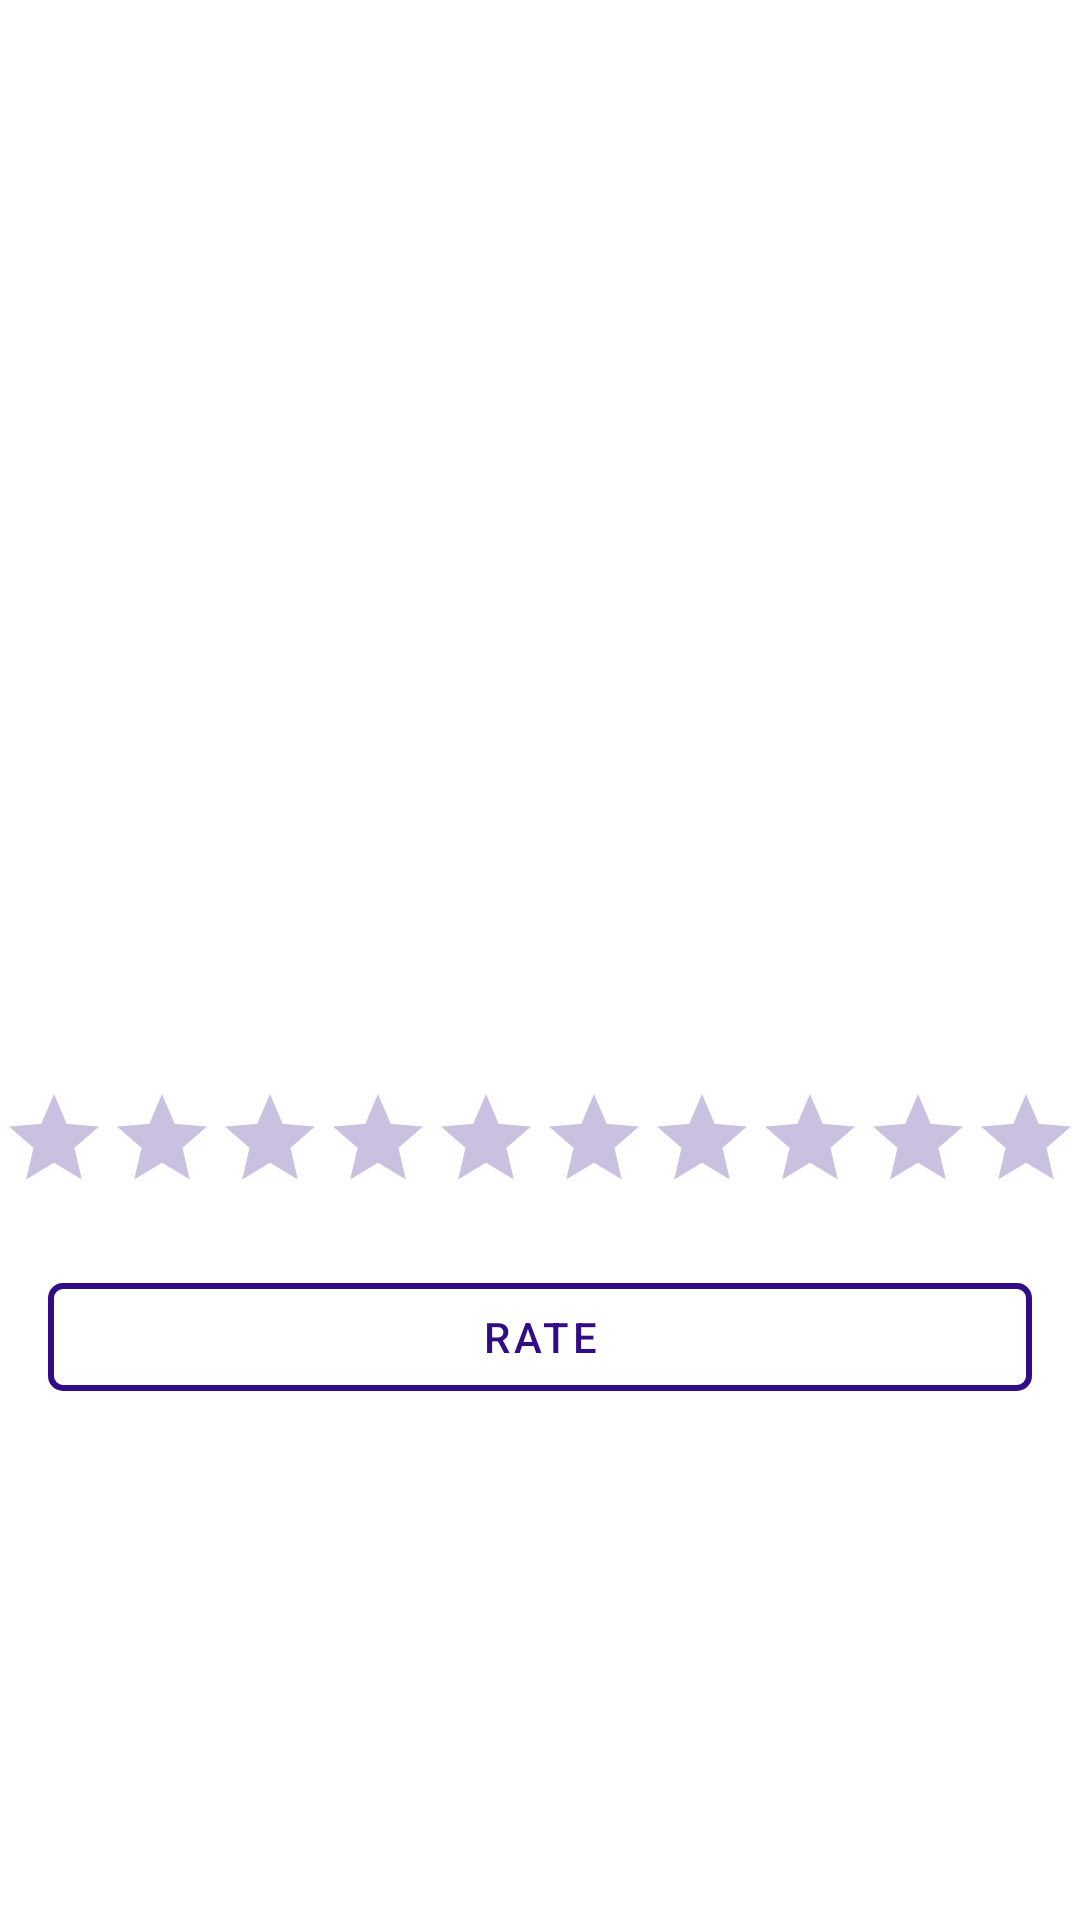

Reconstruct the res/layout file that produces this screen, plus the resources it refers to.
<!-- AndroidManifest.xml: application theme Theme.CineMe.NoActionBar -->
<!-- res/layout/fragment_rate.xml -->
<?xml version="1.0" encoding="utf-8"?>
<layout xmlns:android="http://schemas.android.com/apk/res/android"
    xmlns:app="http://schemas.android.com/apk/res-auto"
    xmlns:tools="http://schemas.android.com/tools">

    <data>
        <variable
            name="movie"
            type="com.merajavier.cineme.movies.MovieDataItem" />
    </data>

    <androidx.constraintlayout.widget.ConstraintLayout
        android:id="@+id/rate_constraint_layout"
        android:layout_width="match_parent"
        android:layout_height="match_parent"
        tools:context=".movies.rate.RateFragment">

        <ImageView
            android:id="@+id/rate_movie_poster"
            showPoster="@{movie.posterPath}"
            android:layout_width="150dp"
            android:layout_height="200dp"
            android:layout_marginTop="16dp"
            android:contentDescription="@string/movie_item_poster_description"
            android:scaleType="fitCenter"
            app:layout_constraintBottom_toTopOf="@+id/rate_movie_title"
            app:layout_constraintEnd_toEndOf="parent"
            app:layout_constraintHorizontal_bias="0.5"
            app:layout_constraintStart_toStartOf="parent"
            app:layout_constraintTop_toTopOf="parent"
            app:layout_constraintVertical_bias="0.32999998"
            app:layout_constraintVertical_chainStyle="packed"
            tools:srcCompat="@drawable/venom" />

        <TextView
            android:id="@+id/rate_movie_title"
            android:layout_width="wrap_content"
            android:layout_height="wrap_content"
            android:layout_marginTop="16dp"
            android:textColor="@color/colorPrimaryDark"
            android:textSize="16sp"
            android:text="@{movie.title}"
            app:layout_constraintBottom_toTopOf="@+id/rate_movie_ratingbar"
            app:layout_constraintEnd_toEndOf="@+id/rate_movie_poster"
            app:layout_constraintHorizontal_bias="0.5"
            app:layout_constraintStart_toStartOf="@+id/rate_movie_poster"
            app:layout_constraintTop_toBottomOf="@+id/rate_movie_poster"
            tools:text="Venom: Let there be Carnage" />

        <androidx.appcompat.widget.AppCompatRatingBar
            android:id="@+id/rate_movie_ratingbar"
            style="?android:attr/ratingBarStyleIndicator"
            android:layout_width="wrap_content"
            android:layout_height="wrap_content"
            android:layout_marginStart="8dp"
            android:layout_marginTop="24dp"
            android:layout_marginEnd="8dp"
            android:max="10"
            android:numStars="10"
            android:progressTint="@color/colorPrimaryDark"
            android:progressBackgroundTint="@color/colorPrimaryDark"
            android:isIndicator="false"
            app:layout_constraintBottom_toTopOf="@+id/rate_movie_button"
            app:layout_constraintEnd_toEndOf="@+id/rate_movie_title"
            app:layout_constraintHorizontal_bias="0.5"
            app:layout_constraintStart_toStartOf="@id/rate_movie_title"
            app:layout_constraintTop_toBottomOf="@+id/rate_movie_title"
            tools:rating="6" />

        <com.google.android.material.button.MaterialButton
            android:id="@+id/rate_movie_button"
            style="@style/Widget.MaterialComponents.Button.OutlinedButton"
            android:layout_width="match_parent"
            android:layout_height="wrap_content"
            android:layout_marginStart="16dp"
            android:layout_marginTop="24dp"
            android:layout_marginEnd="16dp"
            android:text="@string/rate_movie_button_text"
            android:textColor="@color/colorPrimaryDark"
            app:cornerRadius="5dp"
            app:layout_constraintBottom_toBottomOf="parent"
            app:layout_constraintEnd_toEndOf="@id/rate_movie_ratingbar"
            app:layout_constraintHorizontal_bias="0.5"
            app:layout_constraintStart_toStartOf="@id/rate_movie_ratingbar"
            app:layout_constraintTop_toBottomOf="@+id/rate_movie_ratingbar"
            app:strokeColor="@color/colorPrimaryDark"
            app:strokeWidth="2dp" />
    </androidx.constraintlayout.widget.ConstraintLayout>
</layout>
<!-- resources referenced by this layout -->
<resources>
  <color name="colorPrimaryDark">#320b86</color>
  <!-- drawable venom: jpg bitmap (drawable-xxhdpi, 480898 bytes) -->
  <string name="movie_item_poster_description">Movie picture</string>
  <string name="rate_movie_button_text">Rate</string>
  <style name="Theme.CineMe.NoActionBar" parent="Theme.CineMe">
          <item name="windowActionBar">false</item>
          <item name="windowNoTitle">true</item>
          <item name="colorControlNormal">@color/white</item>
          <item name="baseColor">@color/colorPrimaryDark</item>
          <item name="movieBackground">@color/colorPrimaryLight</item>
          <item name="actorCreditCardColor">@color/colorPrimaryLight</item>
          <item name="cardCornerRadius">@dimen/cardview_corner_radius</item>
          <item name="cardMarginSmall">@dimen/small_margin_dimen</item>
          <item name="cardMarginXSmall">@dimen/x_small_margin_dimen</item>
          <item name="cardElevation">@dimen/xx_small_margin_dimen</item>
          <item name="actorCreditContainerColor">@color/white</item>
      </style>
  <style name="Theme.CineMe" parent="Theme.MaterialComponents.DayNight.DarkActionBar">
          
          <item name="colorPrimary">@color/colorPrimary</item>
          <item name="colorPrimaryVariant">@color/colorPrimaryDark</item>
          <item name="colorOnPrimary">@color/white</item>
          
          <item name="colorSecondary">@color/teal_200</item>
          <item name="colorSecondaryVariant">@color/teal_700</item>
          <item name="colorOnSecondary">@color/black</item>
          
          <item name="android:statusBarColor" tools:targetApi="l">?attr/colorPrimaryVariant</item>
          
      </style>
  <color name="white">#FFFFFFFF</color>
  <color name="colorPrimaryLight">#d1c4e9</color>
  <dimen name="cardview_corner_radius">5dp</dimen>
  <dimen name="small_margin_dimen">8dp</dimen>
  <dimen name="x_small_margin_dimen">4dp</dimen>
  <dimen name="xx_small_margin_dimen">2dp</dimen>
  <color name="colorPrimary">#673ab7</color>
  <color name="teal_200">#FF03DAC5</color>
  <color name="teal_700">#FF018786</color>
  <color name="black">#FF000000</color>
</resources>
